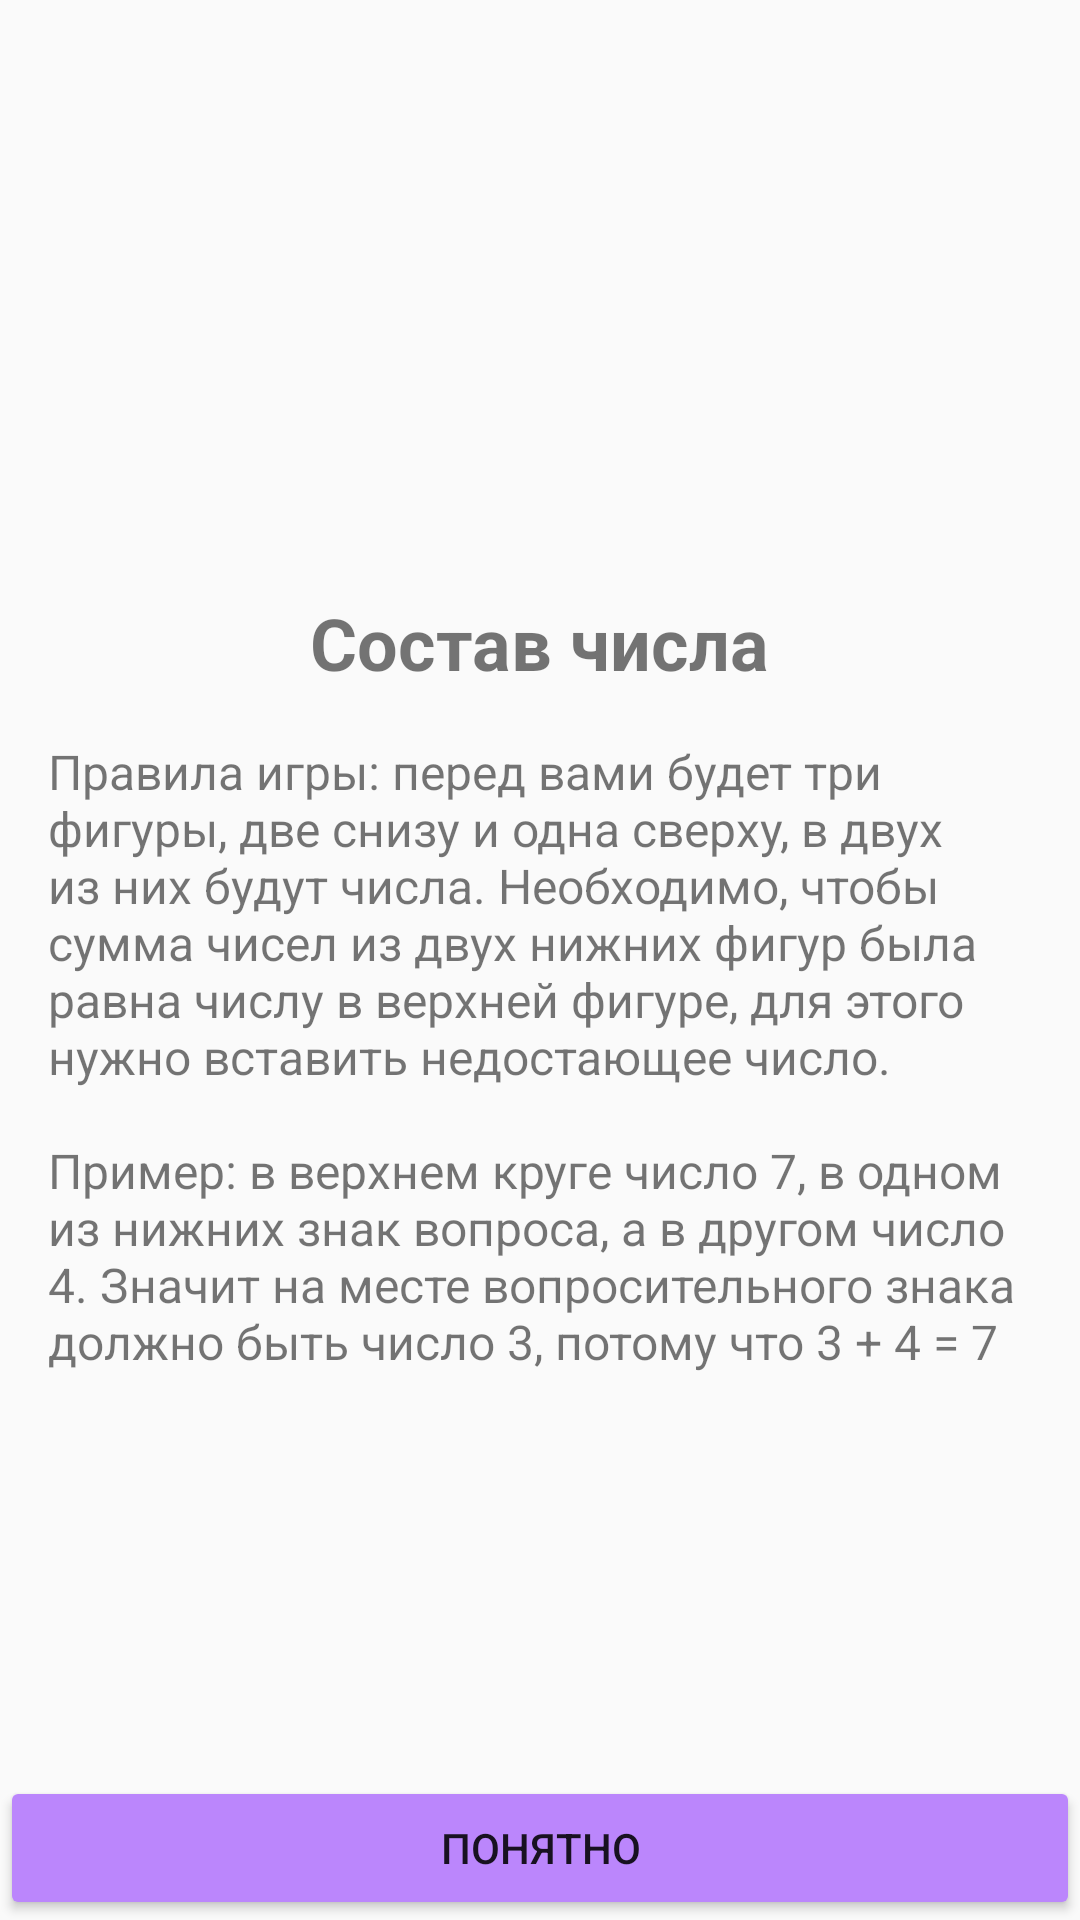

This screen was rendered from an Android layout file. Write that file and the resources it references.
<!-- AndroidManifest.xml: application theme Theme.NumberConposition -->
<!-- res/layout/fragment_welcome.xml -->
<?xml version="1.0" encoding="utf-8"?>
<androidx.constraintlayout.widget.ConstraintLayout xmlns:android="http://schemas.android.com/apk/res/android"
    xmlns:app="http://schemas.android.com/apk/res-auto"
    xmlns:tools="http://schemas.android.com/tools"
    android:layout_width="match_parent"
    android:layout_height="match_parent"
    android:orientation="vertical"
    tools:context=".presentation.WelcomeFragment">

    <ImageView
        android:id="@+id/ivLogo"
        android:layout_width="wrap_content"
        android:layout_height="150dp"
        android:layout_margin="32sp"
        android:contentDescription="@string/logo_brain"
        android:src="@drawable/brain_welcome_logo"
        app:layout_constraintEnd_toEndOf="parent"
        app:layout_constraintStart_toStartOf="parent"
        app:layout_constraintTop_toTopOf="parent" />

    <TextView
        android:id="@+id/wTitleTextView"
        android:layout_width="wrap_content"
        android:layout_height="wrap_content"
        android:layout_gravity="center"
        android:layout_marginTop="16dp"
        android:layout_marginBottom="8sp"
        android:text="@string/number_composition_text_title"
        android:textSize="24sp"
        android:textStyle="bold"
        app:layout_constraintEnd_toEndOf="parent"
        app:layout_constraintStart_toStartOf="parent"
        app:layout_constraintTop_toBottomOf="@id/ivLogo" />

    <TextView
        android:id="@+id/descriptionTextView"
        android:layout_width="0dp"
        android:layout_height="wrap_content"
        android:padding="16dp"
        android:text="@string/game_rules"
        android:textSize="16sp"
        app:layout_constraintEnd_toEndOf="parent"
        app:layout_constraintStart_toStartOf="parent"
        app:layout_constraintTop_toBottomOf="@id/wTitleTextView" />

    <Button
        android:id="@+id/submitButton"
        android:layout_width="match_parent"
        android:layout_height="wrap_content"
        android:backgroundTint="@color/purple_200"
        android:text="@string/submit"
        app:layout_constraintBottom_toBottomOf="parent"
        app:layout_constraintCircleRadius="23sp"
        app:layout_constraintEnd_toEndOf="parent"
        app:layout_constraintStart_toStartOf="parent" />

</androidx.constraintlayout.widget.ConstraintLayout>
<!-- resources referenced by this layout -->
<resources>
  <string name="game_rules">
          Правила игры: перед вами будет три фигуры, две снизу и одна сверху, в двух из них будут
          числа. Необходимо, чтобы сумма чисел из двух нижних фигур была равна числу в верхней фигуре,
          для этого нужно вставить недостающее число.\n\nПример: в верхнем круге число 7, в одном
          из нижних знак вопроса, а в другом число 4. Значит на месте вопросительного знака должно
          быть число 3, потому что 3 + 4 = 7
      </string>
  <string name="logo_brain">Logo brain</string>
  <string name="number_composition_text_title">Состав числа</string>
  <string name="submit">Понятно</string>
  <style name="Theme.NumberConposition" parent="Theme.AppCompat.Light.DarkActionBar">
          
          <item name="colorPrimary">@color/purple_500</item>
          <item name="colorPrimaryDark">@color/purple_700</item>
          <item name="colorAccent">@color/teal_200</item>
          
      </style>
  <!-- not gathered from this repository: default colours our renderer supplied (Android Studio template values) -->
  <color name="purple_200">#FFBB86FC</color>
  <color name="purple_500">#FF6200EE</color>
  <color name="purple_700">#FF3700B3</color>
  <color name="teal_200">#FF03DAC5</color>
</resources>
